Image classification data set "mstar" (Tao-ran-ju/-2026-- on GitHub). Class labels (4): BMP2 serial number 9563, BRDM-2, BTR70 serial number C71, BTR-60.

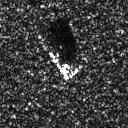
Label: BMP2 serial number 9563

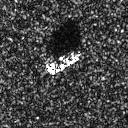
Label: BTR-60

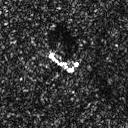
Label: BRDM-2

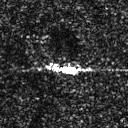
Label: BRDM-2

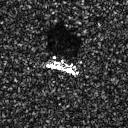
Label: BMP2 serial number 9563

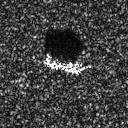
Label: BTR70 serial number C71
